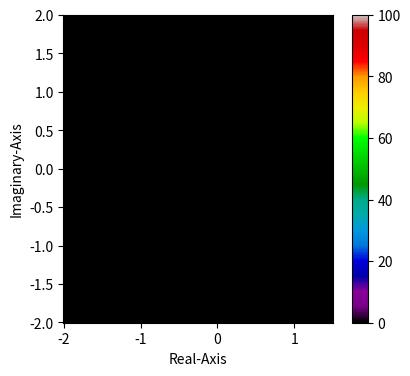

Write the Python code that produced this figure.
import numpy as np
import matplotlib.pyplot as plt
from matplotlib.animation import FuncAnimation

# Setting parameters
bound = 2
max_iterations = 100
colormap = 'nipy_spectral'

# Create the grid of complex numbers
res = 500
x = np.linspace(-2, 1.5, res)
y = np.linspace(-2, 2, res)
X, Y = np.meshgrid(x, y)
C = X + 1j * Y

# Setup the plot
fig, ax = plt.subplots(figsize=(5, 4))
# plt.rc('text', usetex = True) # Disabled as requested
ax.set_aspect('equal')
ax.set_xlabel("Real-Axis")
ax.set_ylabel("Imaginary-Axis")

# Initial plot
mesh = ax.pcolormesh(X, Y, np.zeros_like(X, dtype=int), cmap=colormap, shading='auto', vmin=0, vmax=max_iterations)
colorbar = plt.colorbar(mesh)
title_text = ax.set_title('')

def compute_multibrot_vectorized(power, max_iter=50, escape_bound=2):
    Z = np.zeros_like(C)
    iterations = np.zeros_like(C, dtype=int)
    mask = np.full(C.shape, True, dtype=bool)

    for i in range(max_iter):
        if not mask.any():
            break
        
        # Only update points that haven't escaped yet
        Z[mask] = Z[mask]**power + C[mask]
        
        # Find points that just escaped
        escaped = (np.abs(Z) >= escape_bound) & mask
        
        # update iteration count for escaped points
        iterations[escaped] = i
        
        # Update mask to exclude escaped points from further calculation
        mask[escaped] = False
        
    return iterations

def update(frame):
    # Oscillate power between 1 and 5
    # frame 0->100
    # sin wave or linear? let's do simple linear ping-pong or just 0->4
    # Let's do a smooth transition
    power = 2 + 2 * np.sin(2 * np.pi * frame / 100) # Oscillates between 0 and 4 centered at 2?
    # Wait, power 2 is standard Mandelbrot.
    # Let's go from 0 to 5.
    
    # Simple linear progression for clarity, or oscillation
    # Let's settle on oscillating between 1 and 5 smoothly
    power = 3 + 2 * np.sin(frame / 20) 
    
    iters = compute_multibrot_vectorized(power, max_iterations, bound)
    
    # Update the mesh with flattened data because set_array expects 1D array for QuadMesh depending on mpl version,
    # usually pcolormesh returns a QuadMesh. set_array expects a 1D array of values C.ravel().
    mesh.set_array(iters.ravel())
    title_text.set_text(f'Multibrot set for $z_{{new}} = z^{{{power:.2f}}} + c$')
    return mesh, title_text

# Create animation
# Frames=200, interval=50ms
anim = FuncAnimation(fig, update, frames=np.arange(0, 200), interval=50, blit=False)

plt.show()
